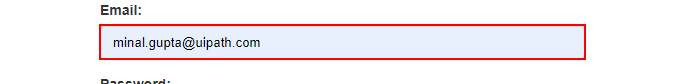
Task: Day1_Exercises
Workflow: LogInToACme

Step 1: type [UserName] into the text box 'email'

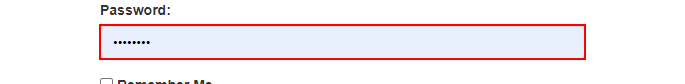
Step 2: type a value into the text box 'password'

Step 3: click on the button (no picture)

Step 4: find the heading 'Dashboard' in window 'ACME System 1 - Dashboard' (chrome.exe) (no picture)

Step 5: click on the button 'Work Items' in window 'ACME System 1 - Dashboard' (chrome.exe) (no picture)

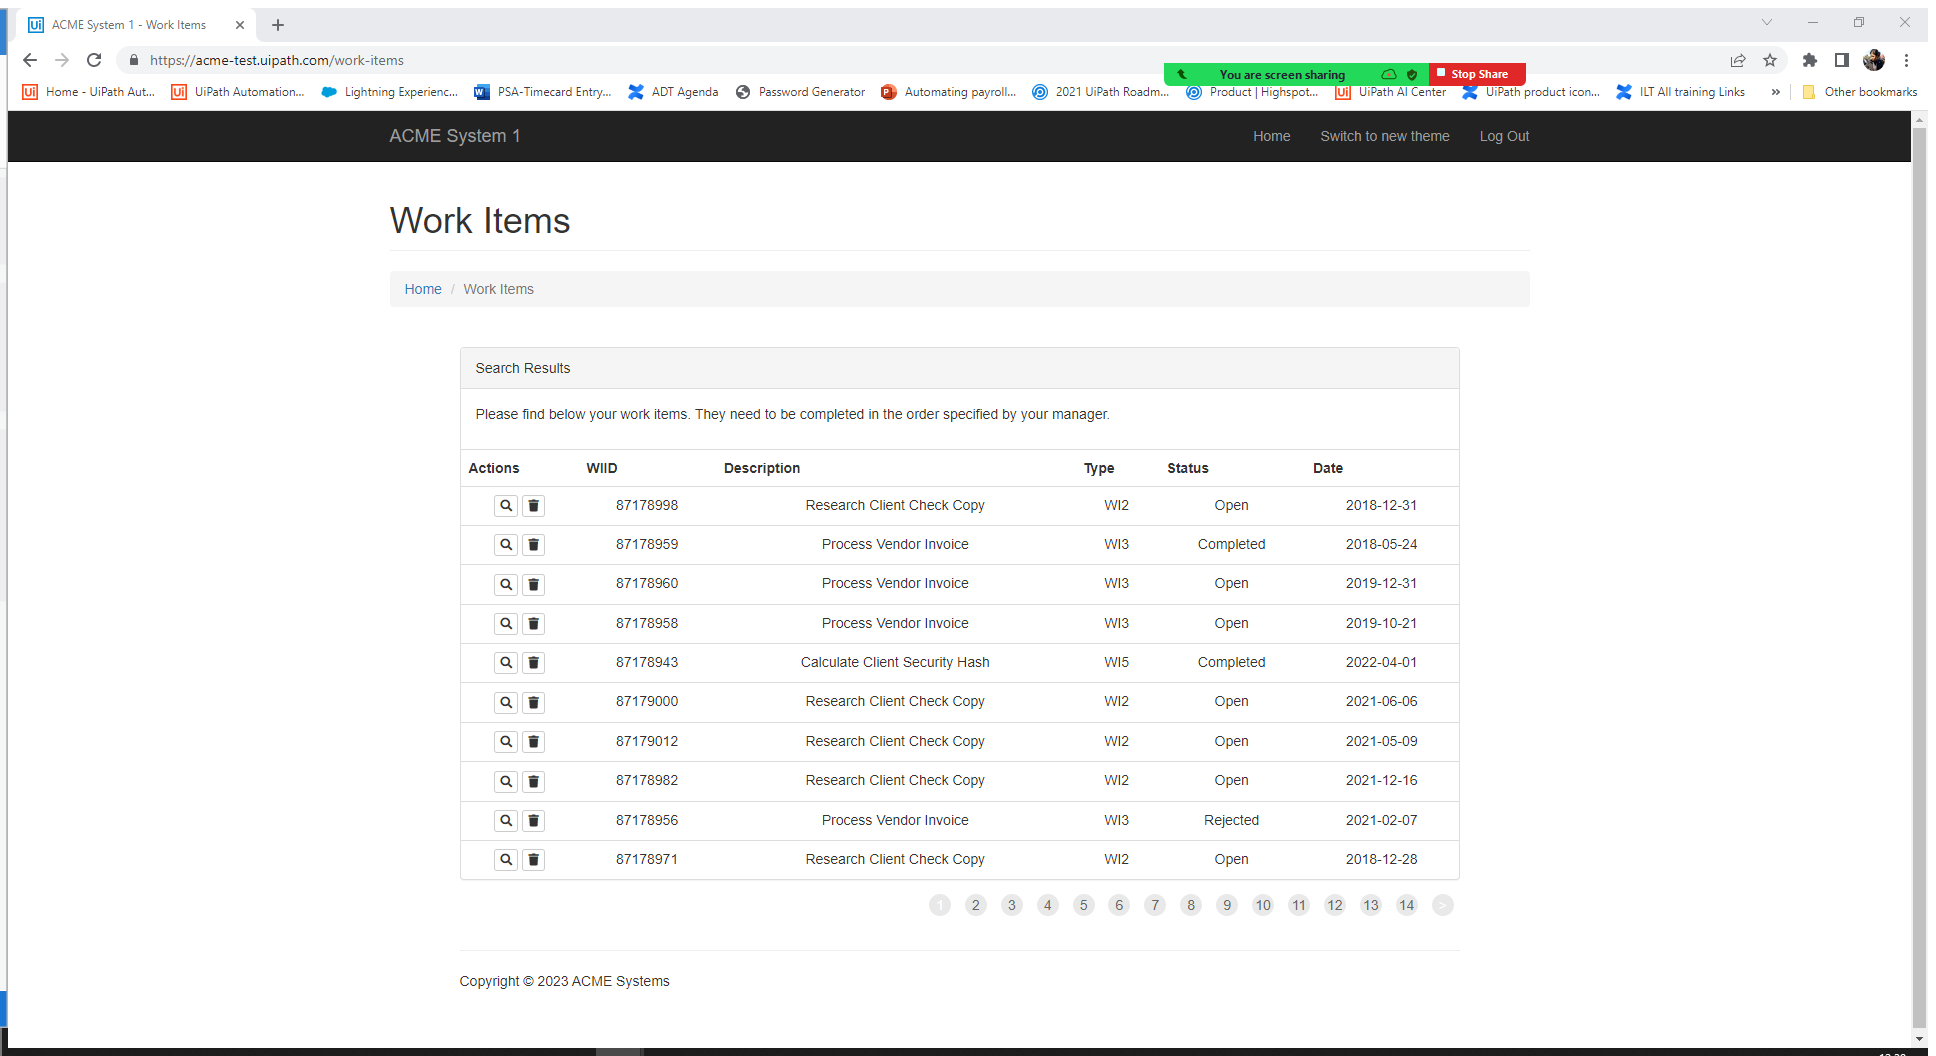
Step 6: Attach Browser 'ACMESyste Page' in window 'ACME System 1 - Work Items' (chrome.exe)

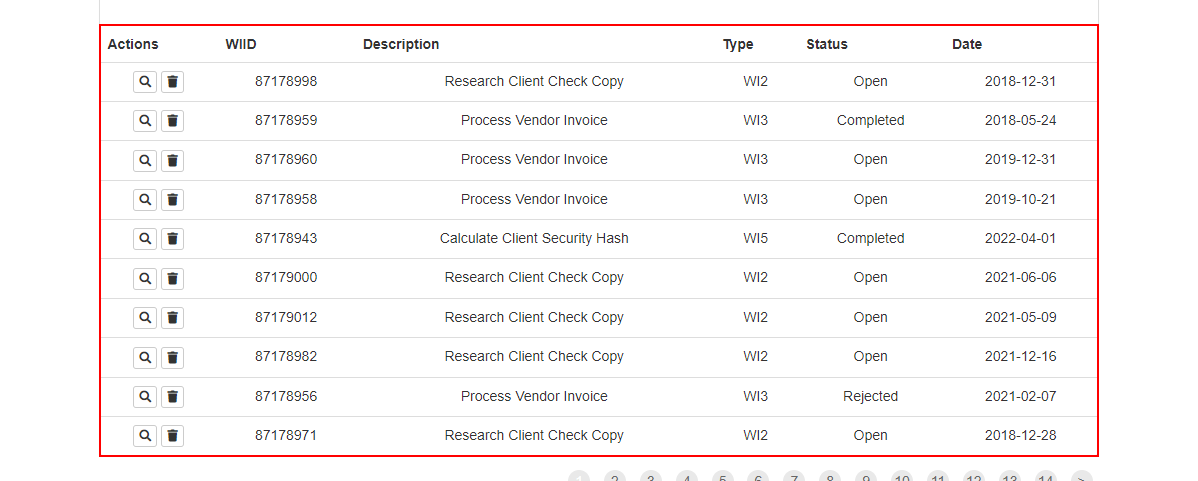
Step 7: get-text from the table